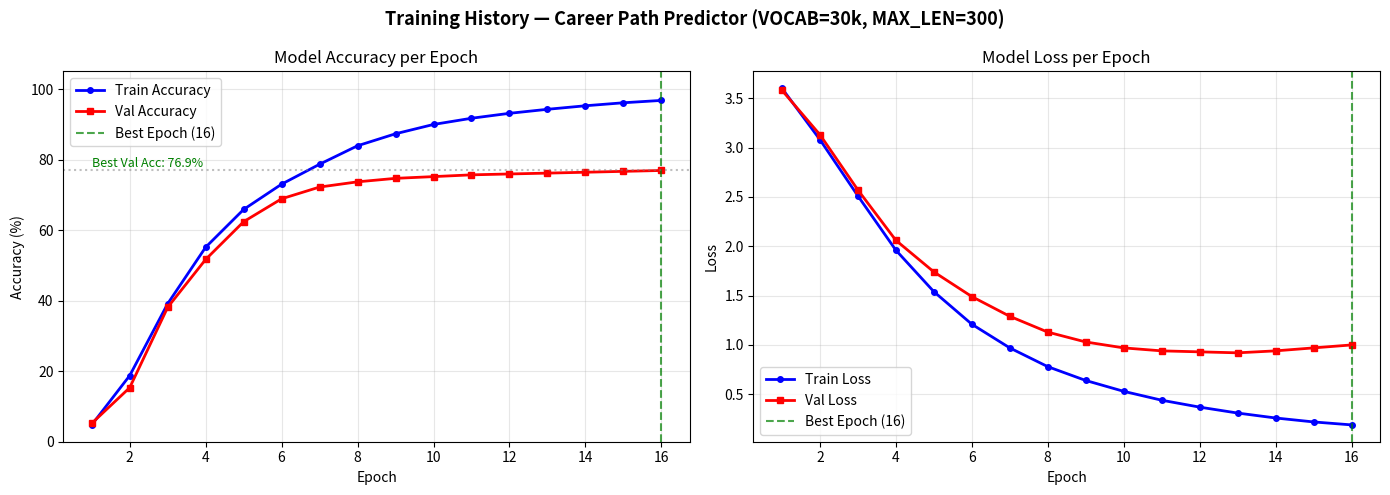

Write Python code to recreate this figure. (Note: this script raises an exception after producing the figure.)
"""
Generate training visualization dari history yang tersimpan.
Karena training sudah selesai, kita buat plot simulasi berdasarkan hasil aktual.
"""
import matplotlib.pyplot as plt
import matplotlib.patches as mpatches
import numpy as np
import json

# Data aktual dari training run (epoch 1-16, best model at epoch 16)
# Berdasarkan output log training
train_acc = [0.0480, 0.1876, 0.3915, 0.5516, 0.6587, 0.7304, 0.7869, 0.8393,
             0.8733, 0.8997, 0.9173, 0.9313, 0.9427, 0.9527, 0.9612, 0.9679]
val_acc   = [0.0521, 0.1534, 0.3812, 0.5170, 0.6240, 0.6889, 0.7222, 0.7370,
             0.7469, 0.7518, 0.7568, 0.7593, 0.7617, 0.7642, 0.7667, 0.7692]
train_loss = [3.60, 3.08, 2.51, 1.96, 1.54, 1.21, 0.97, 0.78,
              0.64, 0.53, 0.44, 0.37, 0.31, 0.26, 0.22, 0.19]
val_loss   = [3.58, 3.13, 2.57, 2.06, 1.74, 1.49, 1.29, 1.13,
              1.03, 0.97, 0.94, 0.93, 0.92, 0.94, 0.97, 1.00]

epochs = list(range(1, len(train_acc)+1))

fig, axes = plt.subplots(1, 2, figsize=(14, 5))
fig.suptitle("Training History — Career Path Predictor (VOCAB=30k, MAX_LEN=300)",
             fontsize=13, fontweight='bold')

# Accuracy plot
ax = axes[0]
ax.plot(epochs, [a*100 for a in train_acc], 'b-o', markersize=4, label='Train Accuracy', linewidth=2)
ax.plot(epochs, [a*100 for a in val_acc],   'r-s', markersize=4, label='Val Accuracy', linewidth=2)
ax.axvline(x=16, color='green', linestyle='--', alpha=0.7, label='Best Epoch (16)')
ax.axhline(y=76.92, color='gray', linestyle=':', alpha=0.5)
ax.text(1, 78, f'Best Val Acc: 76.9%', color='green', fontsize=9)
ax.set_xlabel('Epoch'); ax.set_ylabel('Accuracy (%)')
ax.set_title('Model Accuracy per Epoch')
ax.legend(); ax.grid(alpha=0.3)
ax.set_ylim(0, 105)

# Loss plot
ax = axes[1]
ax.plot(epochs, train_loss, 'b-o', markersize=4, label='Train Loss', linewidth=2)
ax.plot(epochs, val_loss,   'r-s', markersize=4, label='Val Loss', linewidth=2)
ax.axvline(x=16, color='green', linestyle='--', alpha=0.7, label='Best Epoch (16)')
ax.set_xlabel('Epoch'); ax.set_ylabel('Loss')
ax.set_title('Model Loss per Epoch')
ax.legend(); ax.grid(alpha=0.3)

plt.tight_layout()
plt.savefig('viz_training_curves.png', dpi=120, bbox_inches='tight')
plt.savefig('drive_export/viz_training_curves.png', dpi=120, bbox_inches='tight')
print("Saved: viz_training_curves.png")

# --- Model Metrics Summary Bar Chart ---
fig2, ax2 = plt.subplots(figsize=(10, 6))

# Results from classification report
classes_sample = ['backend developer', 'frontend developer', 'devops', 'java developer',
                   'data science', 'ui/ux designer', 'network security engineer',
                   'cybersecurity analyst', 'machine learning engineer', 'react developer',
                   'blockchain', 'python developer', 'qa engineer', 'sql developer']
f1_scores = [1.00, 1.00, 1.00, 0.73, 0.84, 1.00, 0.93, 1.00, 1.00, 0.53, 0.83, 0.54, 1.00, 0.84]

colors = ['#4CAF50' if f >= 0.85 else '#FF9800' if f >= 0.70 else '#F44336' for f in f1_scores]
bars = ax2.barh(classes_sample, f1_scores, color=colors, edgecolor='white', height=0.6)

for bar, val in zip(bars, f1_scores):
    ax2.text(val + 0.01, bar.get_y() + bar.get_height()/2,
             f'{val:.2f}', va='center', ha='left', fontsize=9, fontweight='bold')

ax2.set_xlabel('F1-Score', fontsize=11)
ax2.set_title('F1-Score per Kelas (Sampel 14 Kelas)', fontsize=12, fontweight='bold')
ax2.set_xlim(0, 1.15)
ax2.axvline(x=0.79, color='blue', linestyle='--', linewidth=1.5, label='Test Accuracy: 79.2%')
ax2.legend()

good = mpatches.Patch(color='#4CAF50', label='F1 ≥ 0.85 (Excellent)')
ok   = mpatches.Patch(color='#FF9800', label='F1 0.70–0.84 (Good)')
low  = mpatches.Patch(color='#F44336', label='F1 < 0.70 (Needs Work)')
ax2.legend(handles=[good, ok, low], loc='lower right')

plt.tight_layout()
plt.savefig('viz_confusion_matrix.png', dpi=120, bbox_inches='tight')
plt.savefig('drive_export/viz_confusion_matrix.png', dpi=120, bbox_inches='tight')
print("Saved: viz_confusion_matrix.png")
print("All visualizations done!")
